Run: headless pygame with SDL's dummy video driver; simulated clock (each Clock.tick advances the game by its frame time, no real sleeping); random seed 0; keys injected as events and as key.get_pressed() state; mouse plan: one left click at the window centre at the start of phase 2, then a move to the lower-right quarter at the start of phase 3.
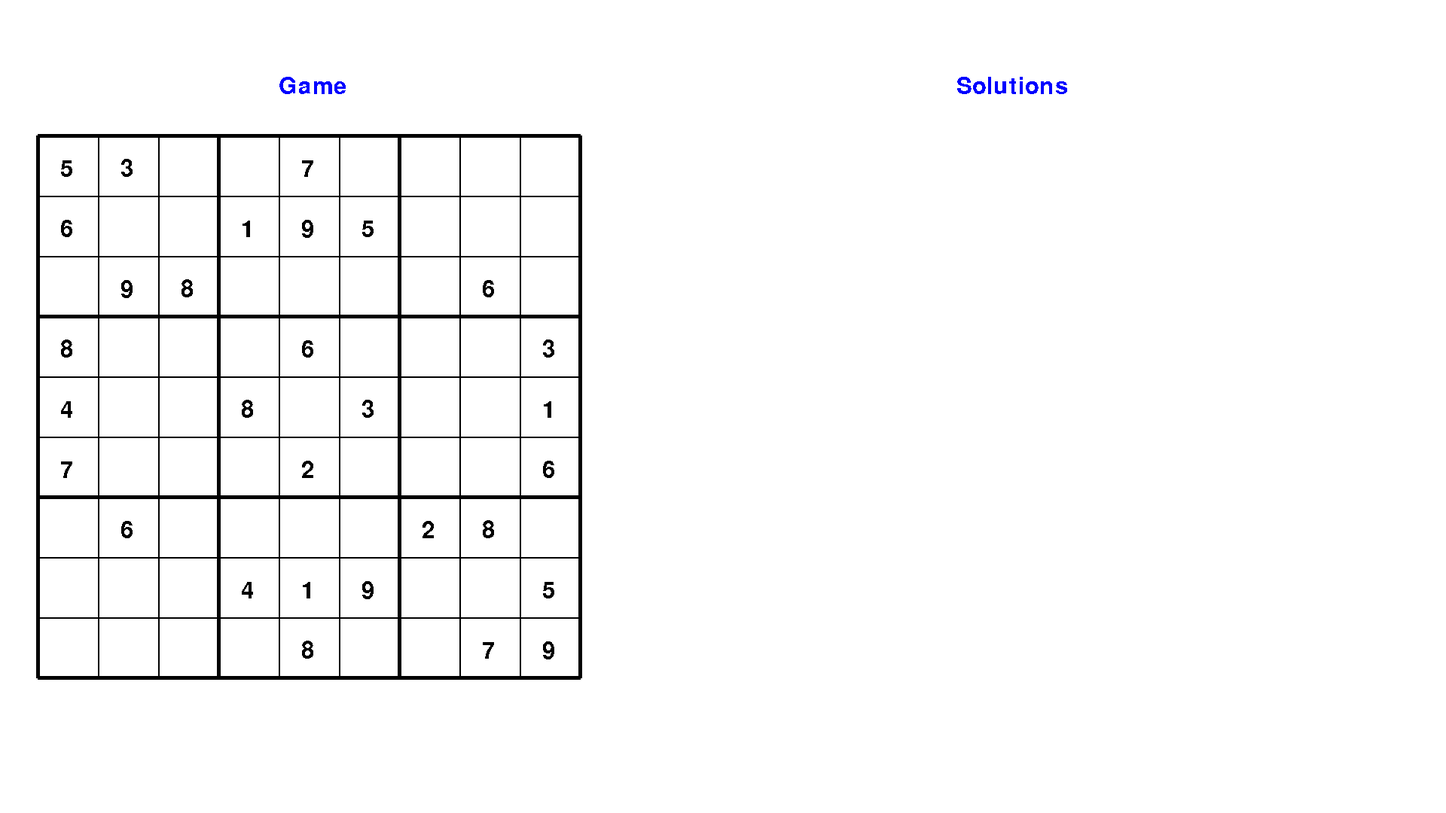
Frame 1 of 4 · flips 1–60 · no input
Frame 2 of 4 · flips 61–180 · clicked the window centre · tapped SPACE, RETURN · held RIGHT (→), D · screen unchanged from frame 1, image omitted
Frame 3 of 4 · flips 181–300 · moved the mouse to the lower-right quarter · held DOWN (↓), S · screen unchanged from frame 2, image omitted
Frame 4 of 4 · flips 301–420 · held LEFT (←), A, UP (↑), W · screen unchanged from frame 3, image omitted

The pygame program that drew these frames:

import pygame
import sys
import os

sudoku_start_map = [
    [5, 3, 0,       0, 7, 0,        0, 0, 0],
    [6, 0, 0,       1, 9, 5,        0, 0, 0],
    [0, 9, 8,       0, 0, 0,        0, 6, 0],

    [8, 0, 0,       0, 6, 0,        0, 0, 3],
    [4, 0, 0,       8, 0, 3,        0, 0, 1],
    [7, 0, 0,       0, 2, 0,        0, 0, 6],

    [0, 6, 0,       0, 0, 0,        2, 8, 0],
    [0, 0, 0,       4, 1, 9,        0, 0, 5],
    [0, 0, 0,       0, 8, 0,        0, 7, 9]
]

sudoku_solution_map = [
    [5, 3, 4,       6, 7, 8,        9, 1, 2],
    [6, 7, 2,       1, 9, 5,        3, 4, 8],
    [1, 9, 8,       3, 4, 2,        5, 6, 7],
    
    
    [8, 5, 9,       7, 6, 1,        4, 2, 3],
    [4, 2, 6,       8, 5, 3,        7, 9, 1],
    [7, 1, 3,       9, 2, 4,        8, 5, 6],
    
    
    [9, 6, 1,       5, 3, 7,        2, 8, 4],
    [2, 8, 7,       4, 1, 9,        6, 3, 5],
    [3, 4, 5,       2, 8, 6,        1, 7, 9]
]
SCREEN_WIDTH = 1920
SCREEN_HEIGHT = 1080

SUDOKU_MAP_WIDTH = 720
SUDOKU_MAP_HEIGHT = 720

SUDOKU_MAP_STARTİNG_X = 50
SUDOKU_MAP_STARTİNG_Y = SCREEN_HEIGHT/2 - SUDOKU_MAP_HEIGHT/2

CELL_SIZE = SUDOKU_MAP_WIDTH // 9

WHITE = (255, 255, 255)
BLACK = (0, 0, 0)
BLUE = (0, 0, 255)
GREEN = (0,240,20)

pygame.init()

# Ekran oluştur
screen = pygame.display.set_mode((SCREEN_WIDTH, SCREEN_HEIGHT))
pygame.display.set_caption("Team 1 Sudoku Solver")


def draw_board():
    for i in range(0, 10):
        if i % 3 == 0:
            pygame.draw.line(screen, BLACK, (i * CELL_SIZE + SUDOKU_MAP_STARTİNG_X,SUDOKU_MAP_STARTİNG_Y),(i * CELL_SIZE + SUDOKU_MAP_STARTİNG_X, SUDOKU_MAP_HEIGHT + SUDOKU_MAP_STARTİNG_Y), 5)
            pygame.draw.line(screen, BLACK, (SUDOKU_MAP_STARTİNG_X,i * CELL_SIZE + SUDOKU_MAP_STARTİNG_Y), (SUDOKU_MAP_WIDTH + SUDOKU_MAP_STARTİNG_X, i * CELL_SIZE + SUDOKU_MAP_STARTİNG_Y), 5)

        else:
            pygame.draw.line(screen, BLACK, (i * CELL_SIZE + SUDOKU_MAP_STARTİNG_X,SUDOKU_MAP_STARTİNG_Y),(i * CELL_SIZE + SUDOKU_MAP_STARTİNG_X, SUDOKU_MAP_HEIGHT + SUDOKU_MAP_STARTİNG_Y), 2)
            pygame.draw.line(screen, BLACK, (SUDOKU_MAP_STARTİNG_X,i * CELL_SIZE + SUDOKU_MAP_STARTİNG_Y), (SUDOKU_MAP_WIDTH + SUDOKU_MAP_STARTİNG_X, i * CELL_SIZE + SUDOKU_MAP_STARTİNG_Y), 2)


def draw_numbers(board):
    font = pygame.font.Font(None, 46)
    for i in range(9):
        for j in range(9):
            if board[i][j] != 0:
                text = font.render(str(board[i][j]), False, BLACK)
                screen.blit(text, (j * CELL_SIZE + CELL_SIZE/2 - 10 + SUDOKU_MAP_STARTİNG_X, i * CELL_SIZE + CELL_SIZE/2 -10 + SUDOKU_MAP_STARTİNG_Y))
    text_game = font.render("Game", False, BLUE)
    screen.blit(text_game, (370,100))
    text_solutions = font.render("Solutions", False, BLUE)
    screen.blit(text_solutions, (1270,100))

# def solve_the_thing_please(board_game,board_solution):
#     for str_o in range(9): #o as in out
#         for stn_o in range(9):
#             if board_game[str_o][stn_o] == 0:
#                 for str_i in range():
                    
                


def main():

    clock = pygame.time.Clock()
    selected = None


    while True:
        for event in pygame.event.get():
            if event.type == pygame.QUIT:
                pygame.quit()
                sys.exit()
            elif event.type == pygame.MOUSEBUTTONDOWN:
                x, y = pygame.mouse.get_pos()
                if (SUDOKU_MAP_STARTİNG_X<x and SUDOKU_MAP_STARTİNG_X + SUDOKU_MAP_WIDTH>x)and (SUDOKU_MAP_STARTİNG_Y<y and SUDOKU_MAP_STARTİNG_Y +SUDOKU_MAP_HEIGHT > y):
                    selected = (
                        int((x - SUDOKU_MAP_STARTİNG_X)// CELL_SIZE),
                        int((y - SUDOKU_MAP_STARTİNG_Y)// CELL_SIZE)
                    )

            elif event.type == pygame.KEYDOWN:
                global NumberEnter
                if(event.key == pygame.K_ESCAPE):
                    pygame.quit()
                    sys.exit()
                if NumberEnter == 0:
                    if event.key == pygame.K_1:
                        NumberEnter = 1
                    elif event.key == pygame.K_2:
                        NumberEnter = 2
                    elif event.key == pygame.K_3:
                        NumberEnter = 3
                    elif event.key == pygame.K_4:
                        NumberEnter = 4
                    elif event.key == pygame.K_5:
                        NumberEnter = 5
                    elif event.key == pygame.K_6:
                        NumberEnter = 6
                    elif event.key == pygame.K_7:
                        NumberEnter = 7
                    elif event.key == pygame.K_8:
                        NumberEnter = 8
                    elif event.key == pygame.K_9:
                        NumberEnter = 9

                

        screen.fill(WHITE)
        draw_board()
        draw_numbers(sudoku_start_map)



        if selected:
            pygame.draw.rect(screen, GREEN, (selected[0] * CELL_SIZE + SUDOKU_MAP_STARTİNG_X, selected[1] * CELL_SIZE + SUDOKU_MAP_STARTİNG_Y, CELL_SIZE, CELL_SIZE), 5)

            print(sudoku_start_map[selected[1]][selected[0]]) # selected1 x selected0 y gibi davranıyor.
            if NumberEnter != 0:
                sudoku_start_map[selected[1]][selected[0]] = NumberEnter
                NumberEnter = 0
        


        pygame.display.flip()
        clock.tick(30)
NumberEnter = 0
main()
